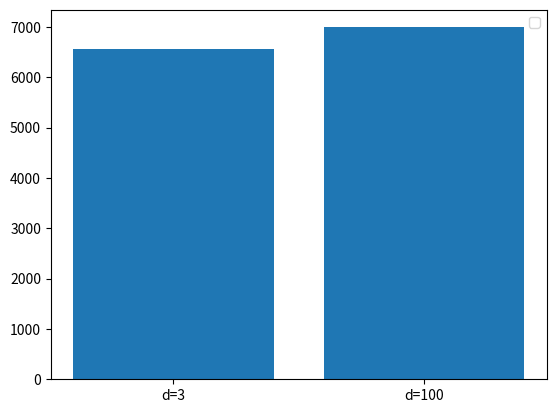

Reproduce this figure in Python.
# import required libraries
import numpy as np
import matplotlib.pyplot as plt

num_of_points = 100

# generate points on unit sphere of d=3
points = np.random.randn(num_of_points, 3)
norms = np.linalg.norm(points, axis=1)
points = points / norms[:, None]

# compute the total distance between all points
total_distance = 0
for i in range(num_of_points):
    for j in range(i+1, num_of_points):
        total_distance += np.linalg.norm(points[i] - points[j])


# generate points on unit sphere of d=100
points_100 = np.random.randn(num_of_points, 100)
norms_100 = np.linalg.norm(points_100, axis=1)
points_100 = points_100 / norms_100[:, None]

# compute the total distance between all points
total_distance_100 = 0
for i in range(num_of_points):
    for j in range(i+1, num_of_points):
        total_distance_100 += np.linalg.norm(points_100[i] - points_100[j])



# plot histogram of total distances comparing d=3 and d=100
plt.bar(['d=3', 'd=100'], [total_distance, total_distance_100])
plt.legend()
plt.show()
